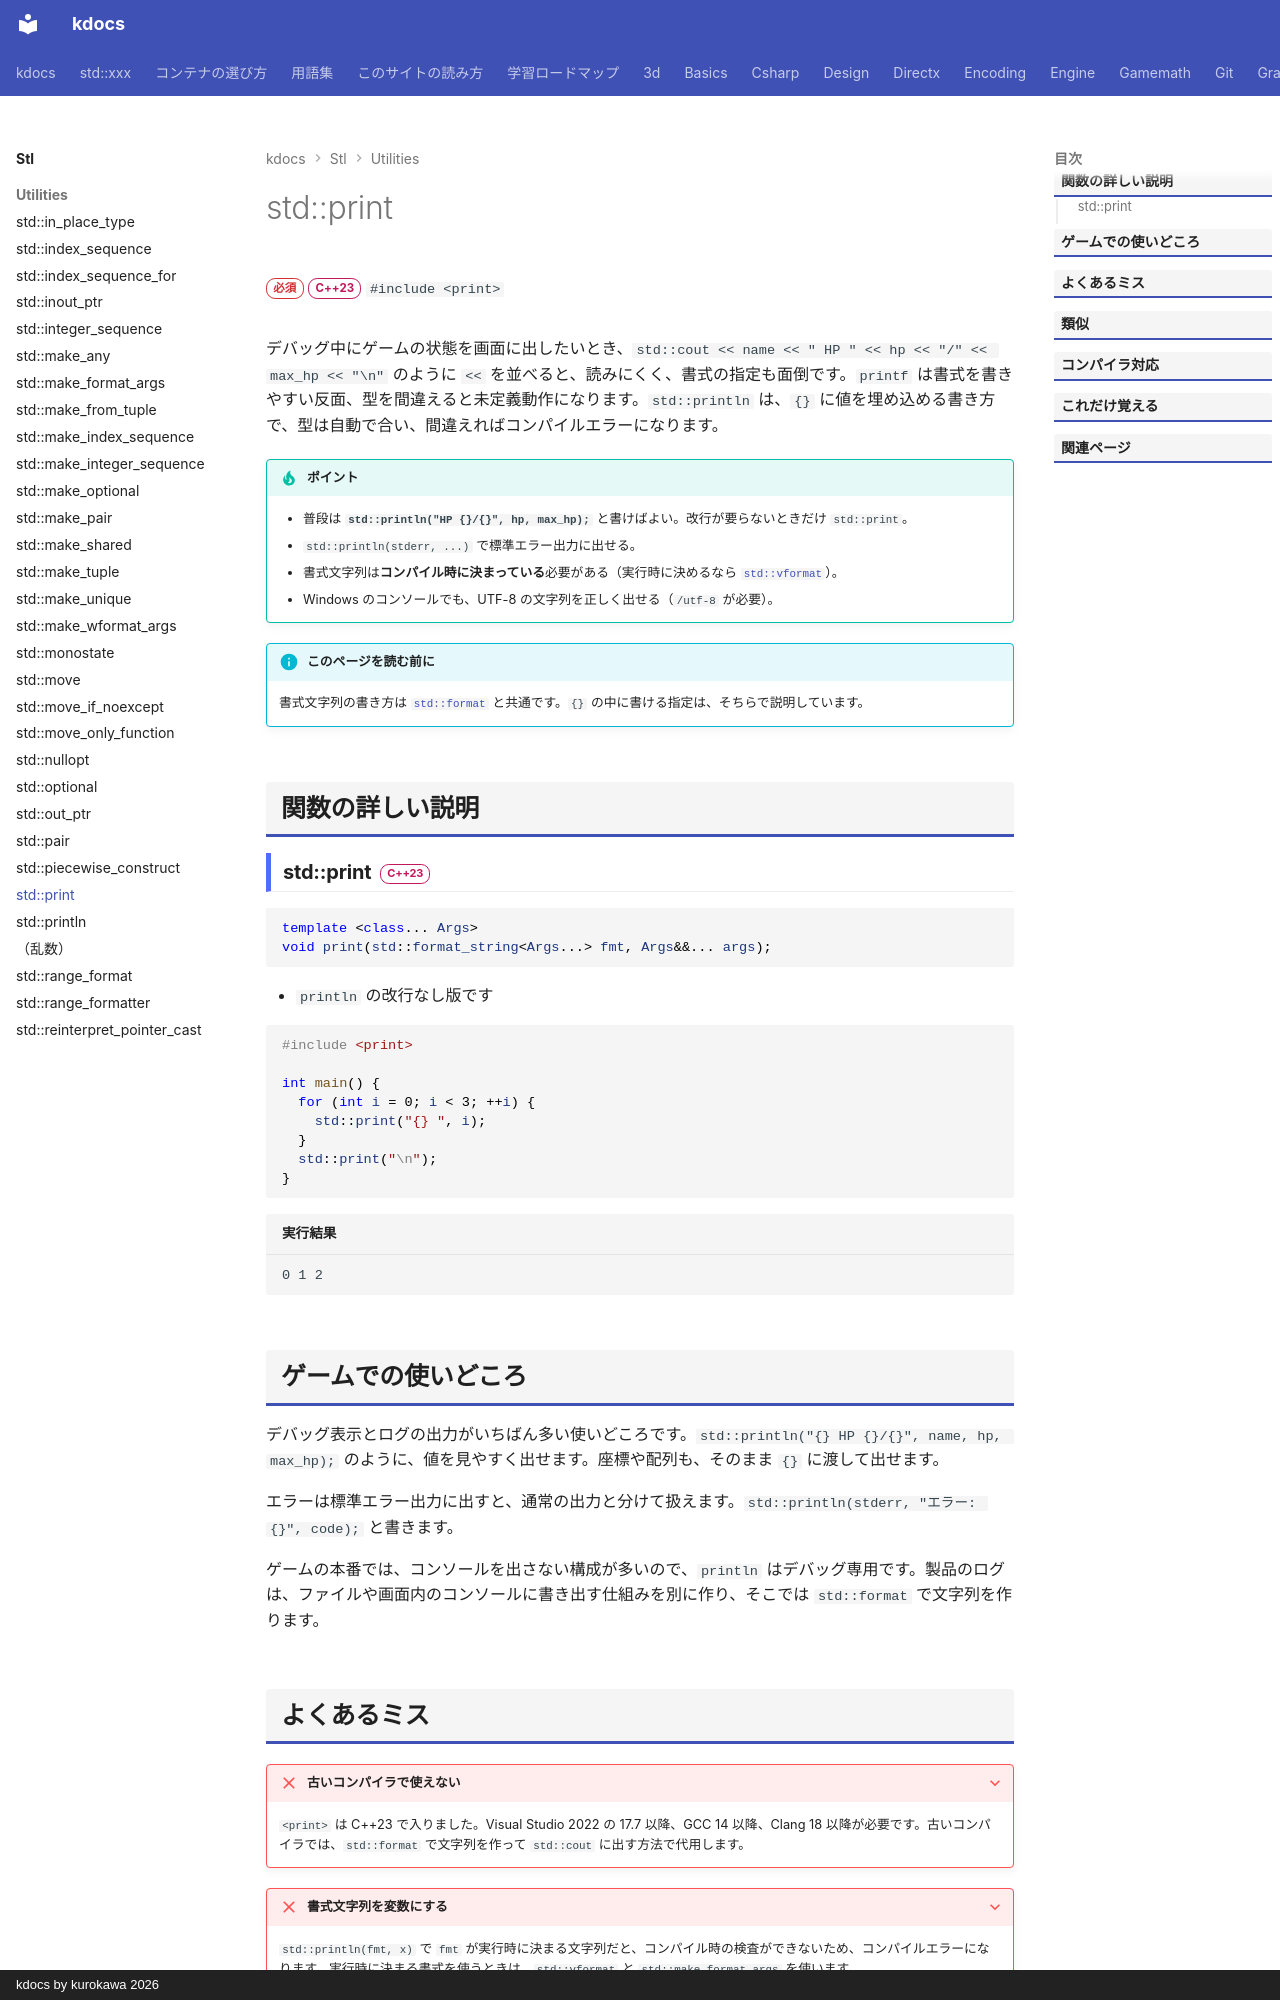

repository: qwzxdf/kdocs · page: stl/utilities/print/index.html · generator: mkdocs · copyright: kdocs by kurokawa 2026

---
title: std::print
summary: "書式に従って、そのまま画面（標準出力）に出す。println は末尾に改行を付ける。"
order: 46
tags:
  - ユーティリティ
---

# std::print

<div class="page-badges" markdown>
<span class="rank rank-must">必須</span>
<span class="ver ver-23">C++23</span>
`#include <print>`
</div>

デバッグ中にゲームの状態を画面に出したいとき、`std::cout << name << " HP " << hp << "/" << max_hp << "\n"` のように `<<` を並べると、読みにくく、書式の指定も面倒です。`printf` は書式を書きやすい反面、型を間違えると未定義動作になります。`std::println` は、`{}` に値を埋め込める書き方で、型は自動で合い、間違えればコンパイルエラーになります。

!!! tip "ポイント"
    - 普段は **`std::println("HP {}/{}", hp, max_hp);`** と書けばよい。改行が要らないときだけ `std::print`。
    - `std::println(stderr, ...)` で標準エラー出力に出せる。
    - 書式文字列は**コンパイル時に決まっている**必要がある（実行時に決めるなら [`std::vformat`](vformat.md)）。
    - Windows のコンソールでも、UTF-8 の文字列を正しく出せる（`/utf-8` が必要）。

!!! info "このページを読む前に"
    書式文字列の書き方は [`std::format`](format.md) と共通です。`{}` の中に書ける指定は、そちらで説明しています。

## 関数の詳しい説明

### std::print <span class="ver ver-23">C++23</span> {#print data-toc-label="std::print"}

```cpp
template <class... Args>
void print(std::format_string<Args...> fmt, Args&&... args);
```

- `println` の改行なし版です

```cpp
#include <print>

int main() {
  for (int i = 0; i < 3; ++i) {
    std::print("{} ", i);
  }
  std::print("\n");
}
```

```text title="実行結果"
0 1 2 
```

## ゲームでの使いどころ

デバッグ表示とログの出力がいちばん多い使いどころです。`std::println("{} HP {}/{}", name, hp, max_hp);` のように、値を見やすく出せます。座標や配列も、そのまま `{}` に渡して出せます。

エラーは標準エラー出力に出すと、通常の出力と分けて扱えます。`std::println(stderr, "エラー: {}", code);` と書きます。

ゲームの本番では、コンソールを出さない構成が多いので、`println` はデバッグ専用です。製品のログは、ファイルや画面内のコンソールに書き出す仕組みを別に作り、そこでは `std::format` で文字列を作ります。
